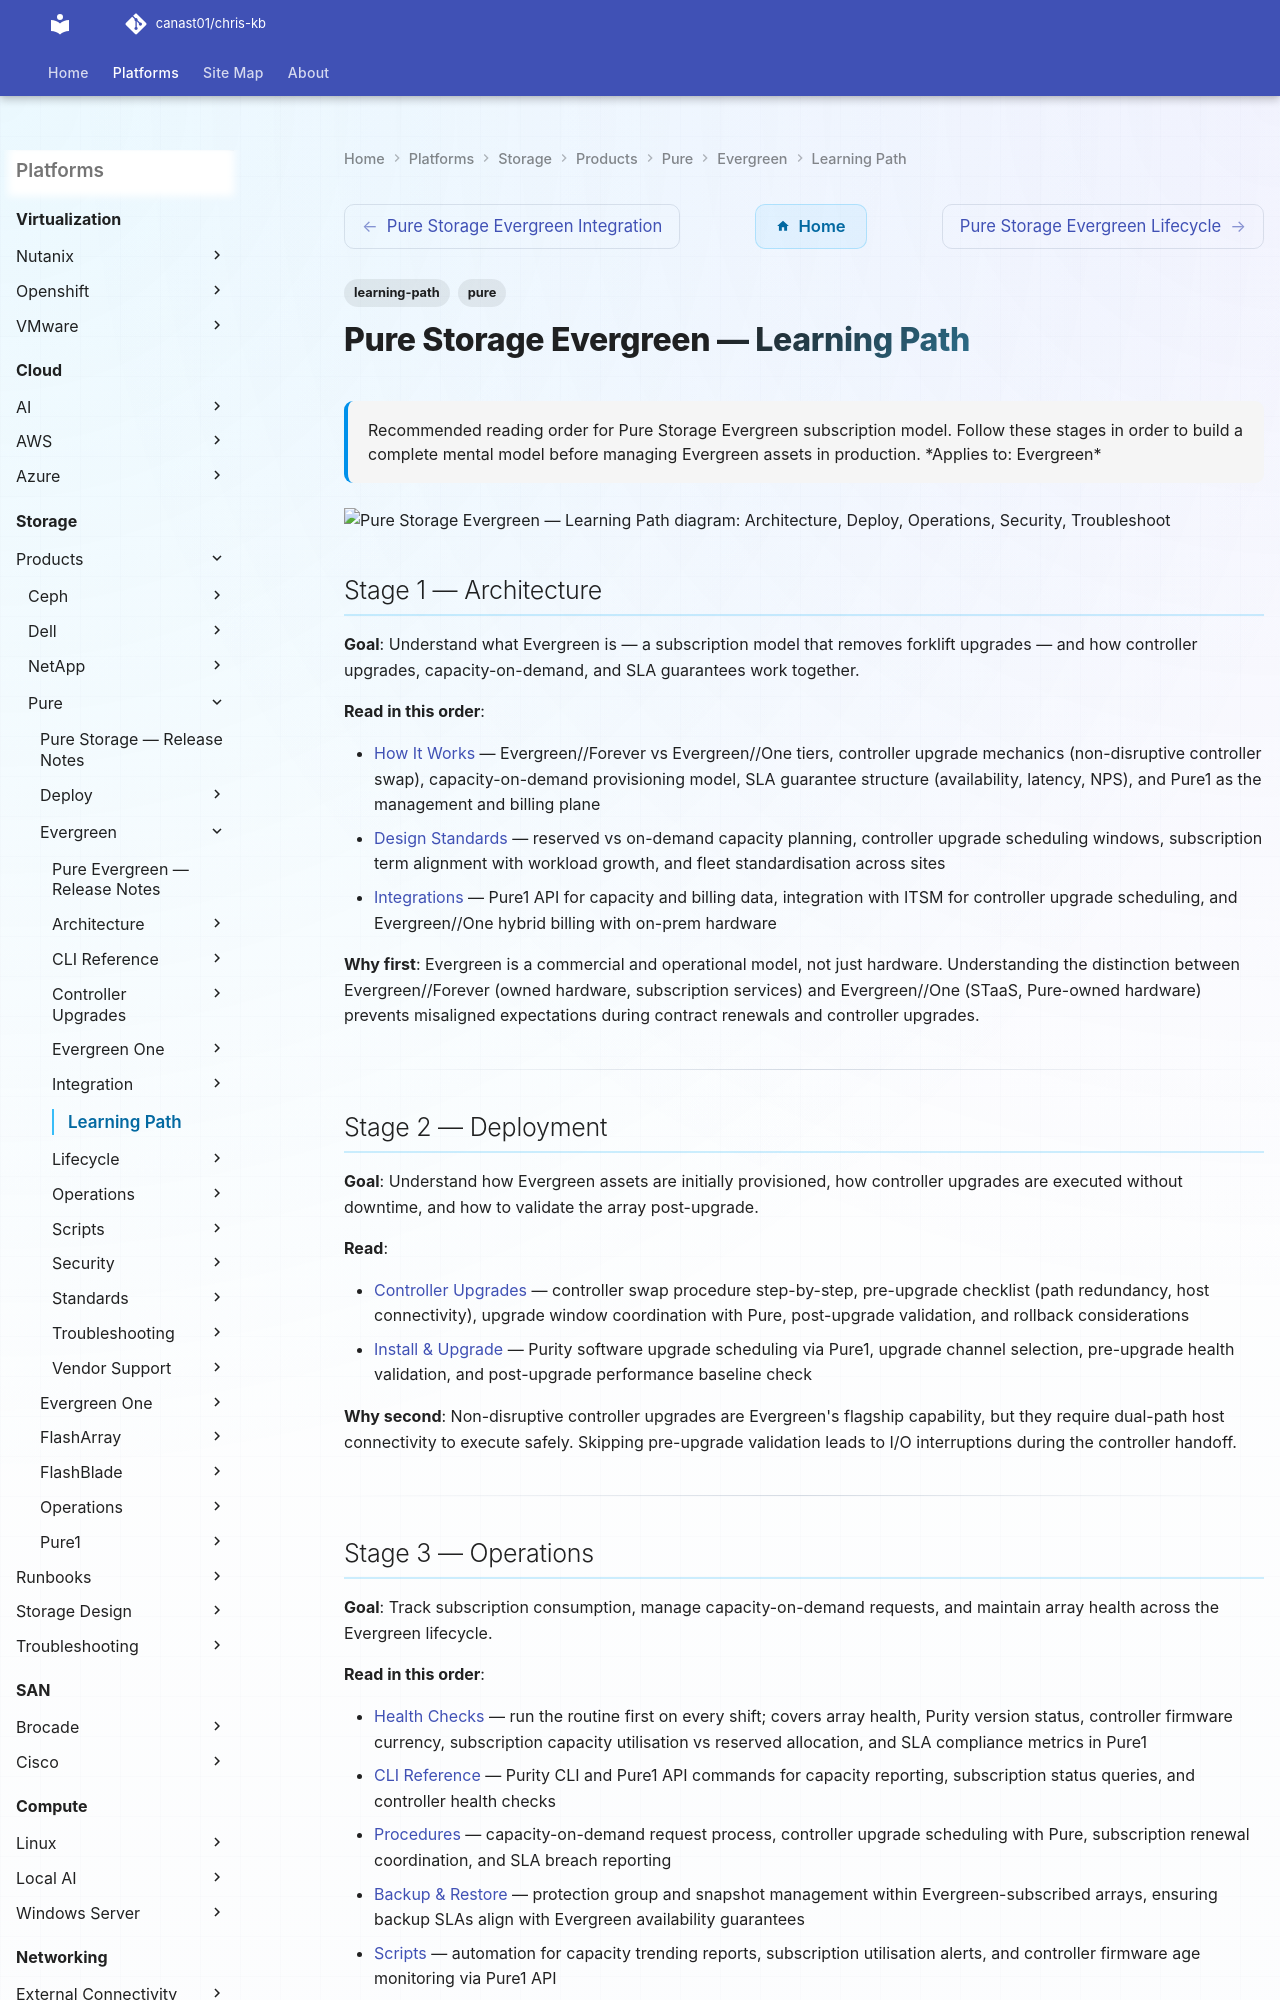

repository: canast01/chris-kb · page: storage/products/pure/evergreen/learning-path/index.html · generator: mkdocs

---
tags:
  - learning-path
  - pure
description: "Recommended reading order for Pure Storage Evergreen subscription model. Follow these stages in order to build a complete mental model before managing..."
---
# Pure Storage Evergreen — Learning Path

<div class="kb-summary">
Recommended reading order for Pure Storage Evergreen subscription model. Follow these stages in order to build a complete mental model before managing Evergreen assets in production.

*Applies to: Evergreen*
</div>

```d2
direction: right

S1: "Architecture" {shape: rectangle}
S2: "Deploy" {shape: rectangle}
S3: "Operations" {shape: rectangle}
S4: "Security" {shape: rectangle}
S5: "Troubleshoot" {shape: rectangle}

S1 -> S2
S2 -> S3
S3 -> S4
S4 -> S5
```

## Stage 1 — Architecture

**Goal**: Understand what Evergreen is — a subscription model that removes forklift upgrades — and how controller upgrades, capacity-on-demand, and SLA guarantees work together.

**Read in this order**:

- [How It Works](../architecture/how-it-works/) — Evergreen//Forever vs Evergreen//One tiers, controller upgrade mechanics (non-disruptive controller swap), capacity-on-demand provisioning model, SLA guarantee structure (availability, latency, NPS), and Pure1 as the management and billing plane
- [Design Standards](../architecture/design-standards/) — reserved vs on-demand capacity planning, controller upgrade scheduling windows, subscription term alignment with workload growth, and fleet standardisation across sites
- [Integrations](../architecture/integrations/) — Pure1 API for capacity and billing data, integration with ITSM for controller upgrade scheduling, and Evergreen//One hybrid billing with on-prem hardware

**Why first**: Evergreen is a commercial and operational model, not just hardware. Understanding the distinction between Evergreen//Forever (owned hardware, subscription services) and Evergreen//One (STaaS, Pure-owned hardware) prevents misaligned expectations during contract renewals and controller upgrades.

---
